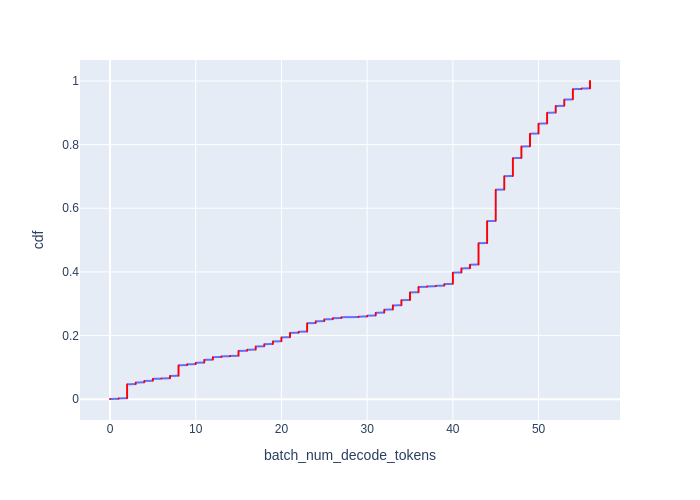

Data behind this chart, as committed beside it:
Batch Id, batch_num_decode_tokens, cdf
0, 0, 0.000609
1, 1, 0.001218
1640, 1, 0.001827
1641, 1, 0.002436
1567, 2, 0.003045
1568, 2, 0.003654
1569, 2, 0.004263
1570, 2, 0.004872
1571, 2, 0.005481
1572, 2, 0.00609
1573, 2, 0.006699
1574, 2, 0.007308
1575, 2, 0.007917
1576, 2, 0.008526
1577, 2, 0.009135
1578, 2, 0.009744
1579, 2, 0.01035
1580, 2, 0.01096
1581, 2, 0.01157
1582, 2, 0.01218
1583, 2, 0.01279
1584, 2, 0.0134
1585, 2, 0.01401
1586, 2, 0.01462
1587, 2, 0.01523
1588, 2, 0.01583
1589, 2, 0.01644
1590, 2, 0.01705
1591, 2, 0.01766
1592, 2, 0.01827
1593, 2, 0.01888
1594, 2, 0.01949
1595, 2, 0.0201
1596, 2, 0.02071
1597, 2, 0.02132
1598, 2, 0.02192
1599, 2, 0.02253
1600, 2, 0.02314
1601, 2, 0.02375
1602, 2, 0.02436
1603, 2, 0.02497
1604, 2, 0.02558
1605, 2, 0.02619
1606, 2, 0.0268
1607, 2, 0.02741
1608, 2, 0.02801
1609, 2, 0.02862
1610, 2, 0.02923
1611, 2, 0.02984
1612, 2, 0.03045
1613, 2, 0.03106
1614, 2, 0.03167
1615, 2, 0.03228
1616, 2, 0.03289
1617, 2, 0.0335
1618, 2, 0.0341
1619, 2, 0.03471
1620, 2, 0.03532
1621, 2, 0.03593
1622, 2, 0.03654
... 1,582 more rows
